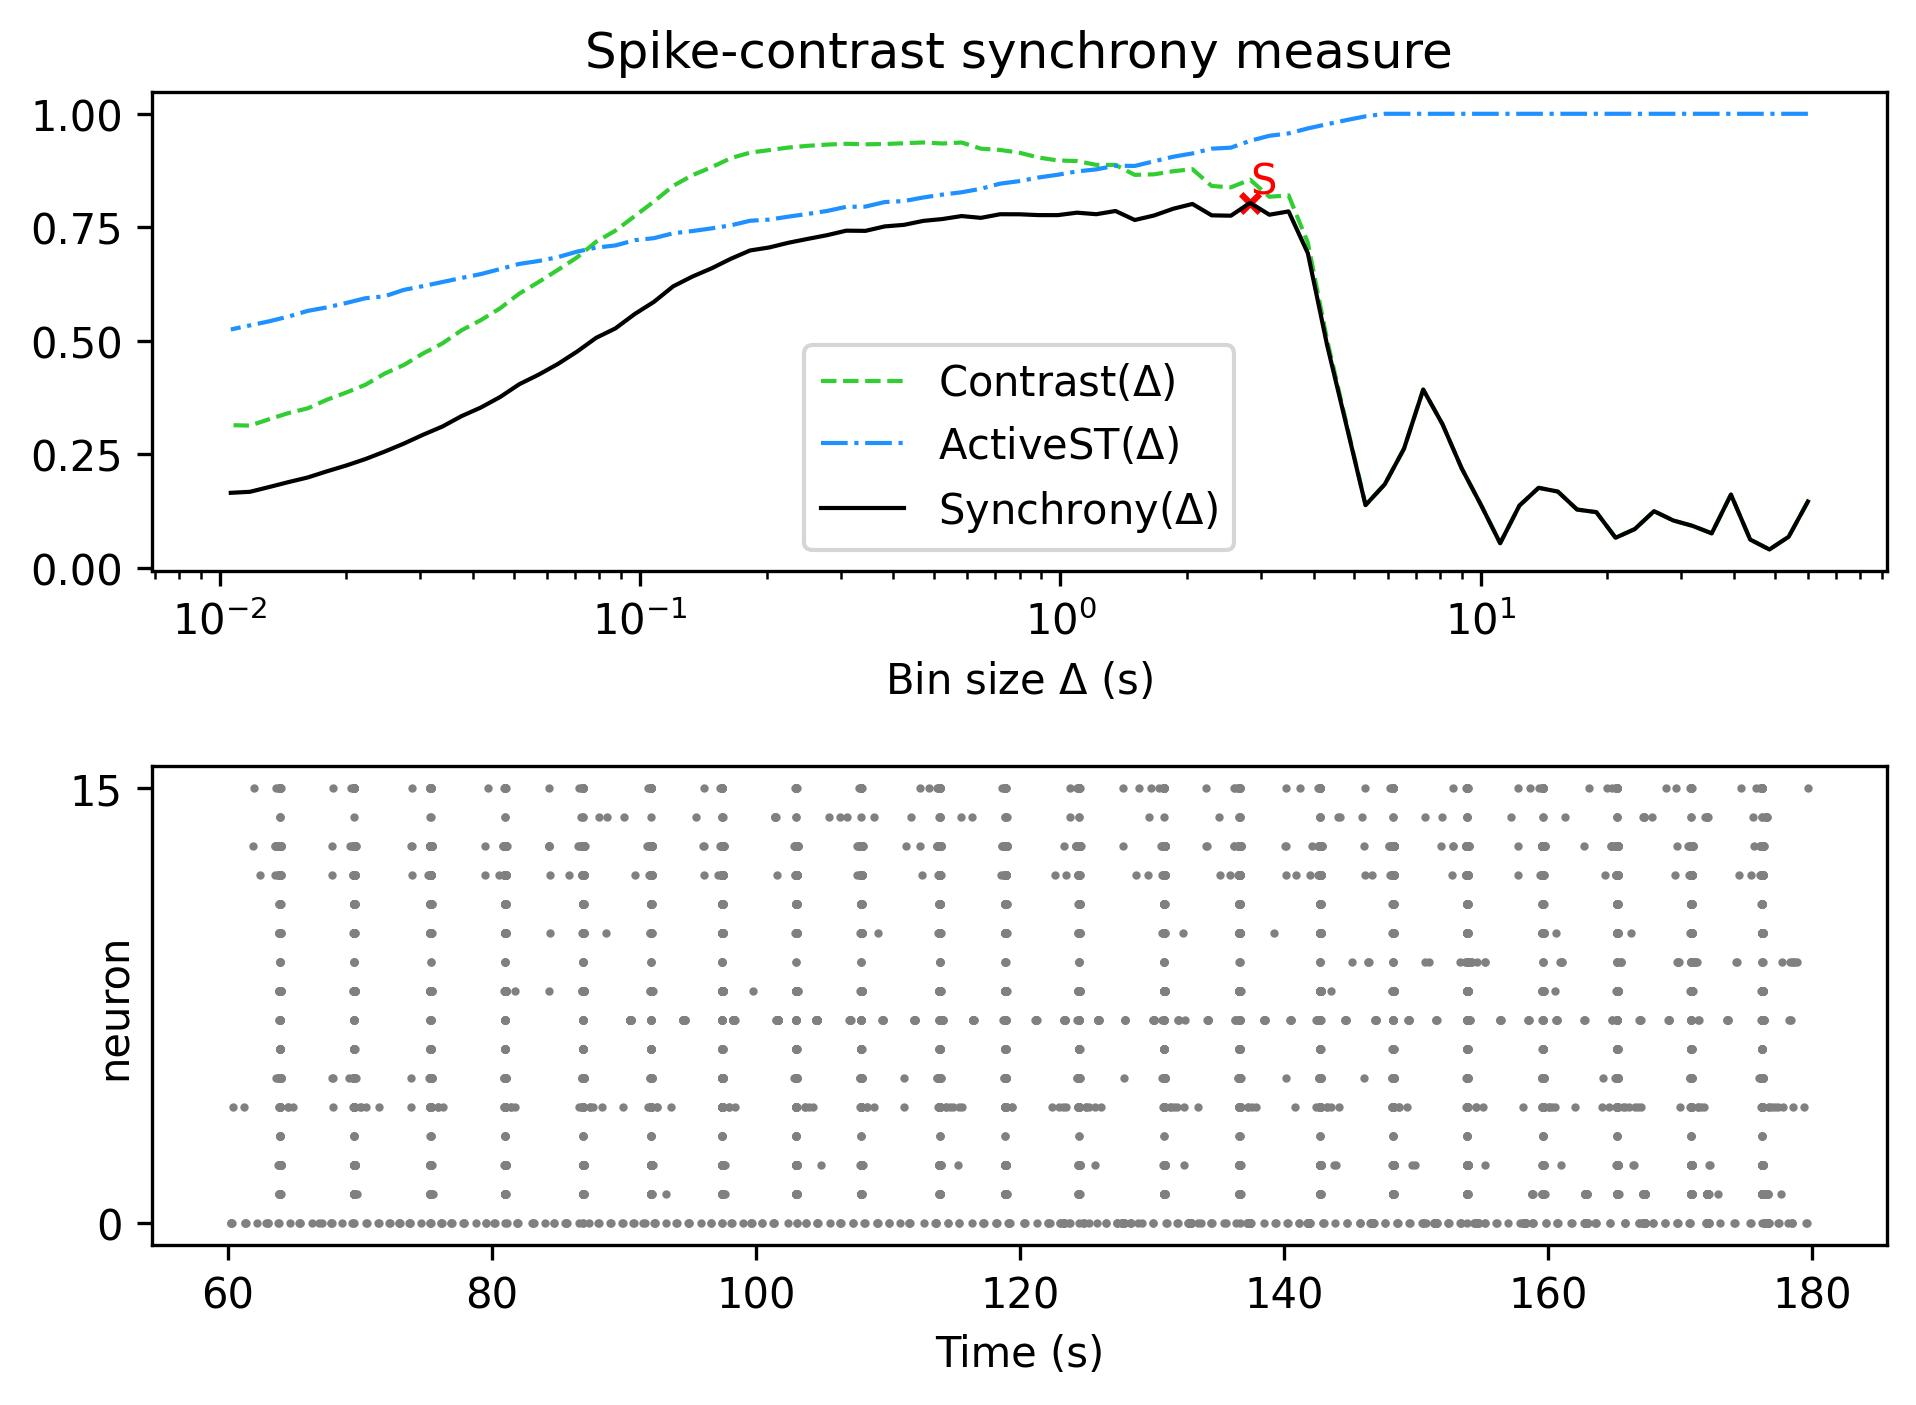

Values plotted in this chart, from the file beside it:
, Spike-contrast (60.0 s), Spike-contrast (54.0 s), Spike-contrast (48.6 s), Spike-contrast (43.74 s), Spike-contrast (39.366 s), Spike-contrast (35.429 s), Spike-contrast (31.886 s), Spike-contrast (28.698 s), Spike-contrast (25.828 s), Spike-contrast (23.245 s), Spike-contrast (20.921 s), Spike-contrast (18.829 s), Spike-contrast (16.946 s), Spike-contrast (15.251 s), Spike-contrast (13.726 s), Spike-contrast (12.353 s), Spike-contrast (11.118 s), Spike-contrast (10.006 s), Spike-contrast (9.006 s), Spike-contrast (8.105 s), Spike-contrast (7.295 s), Spike-contrast (6.565 s), Spike-contrast (5.909 s)
0, 0.1455, 0.06779, 0.03977, 0.0616, 0.1608, 0.07535, 0.09188, 0.1037, 0.1242, 0.08478, 0.0656, 0.122, 0.1278, 0.1674, 0.1757, 0.1364, 0.05359, 0.1382, 0.2185, 0.3159, 0.3922, 0.2619, 0.1834
